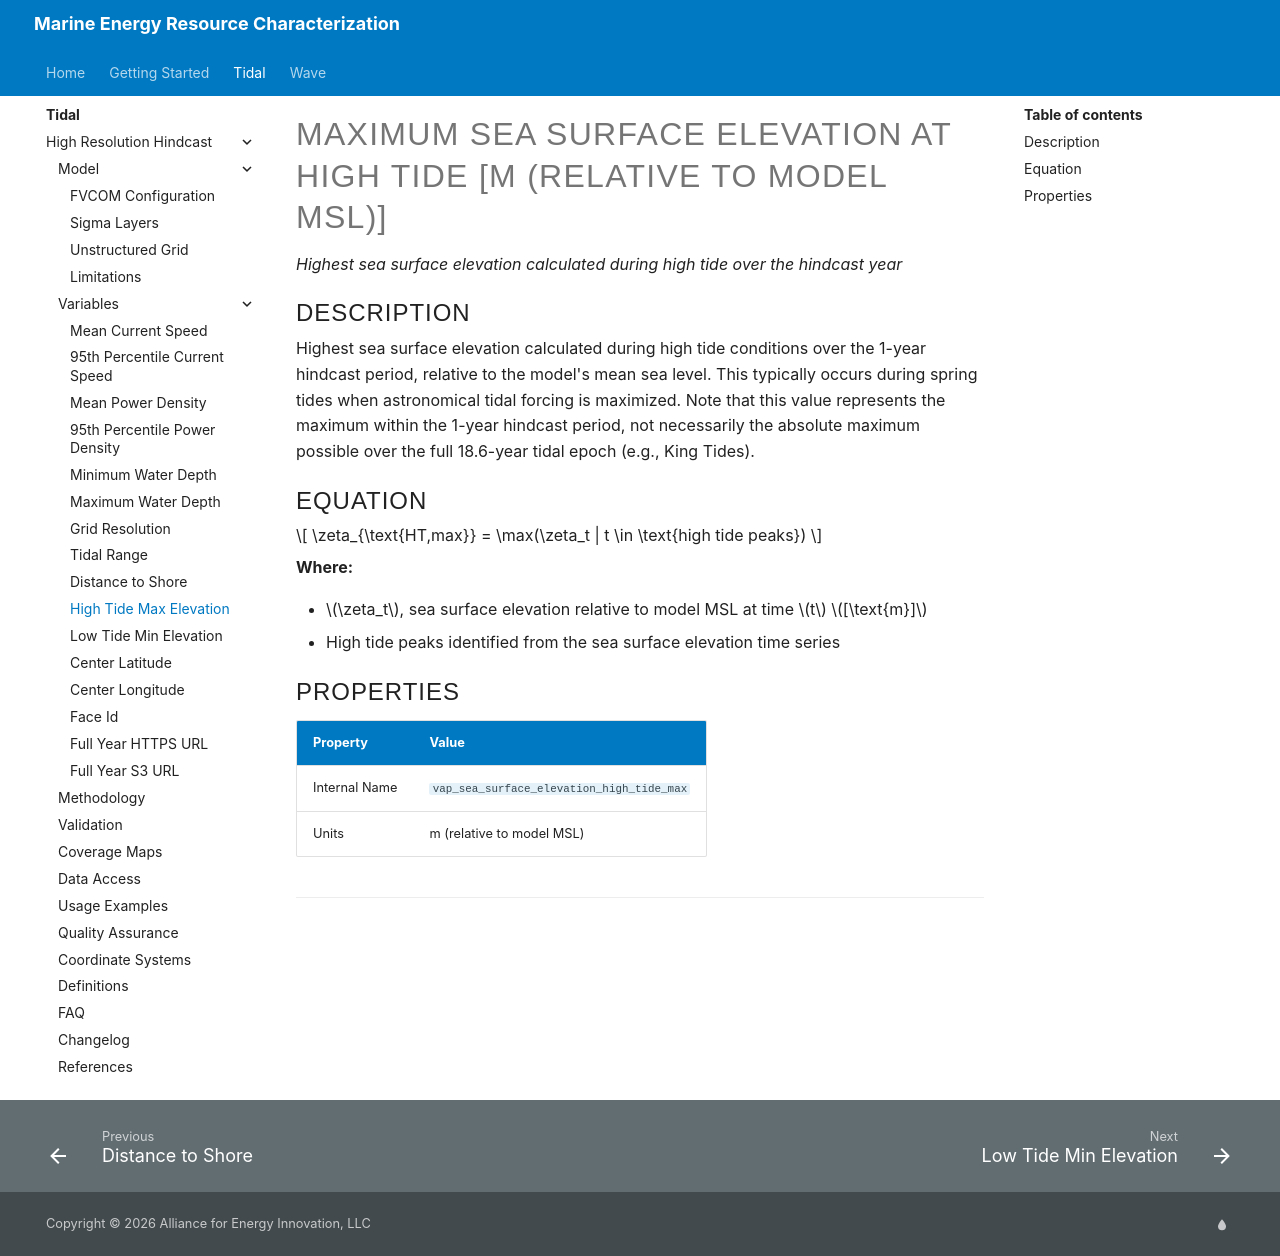

repository: NatLabRockies/Marine_Energy_Resource_Characterization · page: pr-preview/pr-4/tidal/high_resolution_hindcast/variables/max-sea-surface-elevation-at-high-tide/index.html · generator: mkdocs

<!-- AUTO-GENERATED FILE — DO NOT EDIT DIRECTLY -->
<!-- Source of truth: src/variable_registry.py (VARIABLE_REGISTRY) -->
<!-- To update: edit the registry, then run `python generate_variable_docs.py` -->

# Maximum Sea Surface Elevation at High Tide [m (relative to model MSL)]

*Highest sea surface elevation calculated during high tide over the hindcast year*

## Description

Highest sea surface elevation calculated during high tide conditions over the 1-year hindcast period, relative to the model's mean sea level. This typically occurs during spring tides when astronomical tidal forcing is maximized. Note that this value represents the maximum within the 1-year hindcast period, not necessarily the absolute maximum possible over the full 18.6-year tidal epoch (e.g., King Tides).

## Equation

$$
\zeta_{\text{HT,max}} = \max(\zeta_t | t \in \text{high tide peaks})
$$

**Where:**

- $\zeta_t$, sea surface elevation relative to model MSL at time $t$ $[\text{m}]$
- High tide peaks identified from the sea surface elevation time series

## Properties

| Property | Value |
| --- | --- |
| Internal Name | `vap_sea_surface_elevation_high_tide_max` |
| Units | m (relative to model MSL) |

--8<-- "docs/tidal/high_resolution_hindcast/_cite-widget.md"
